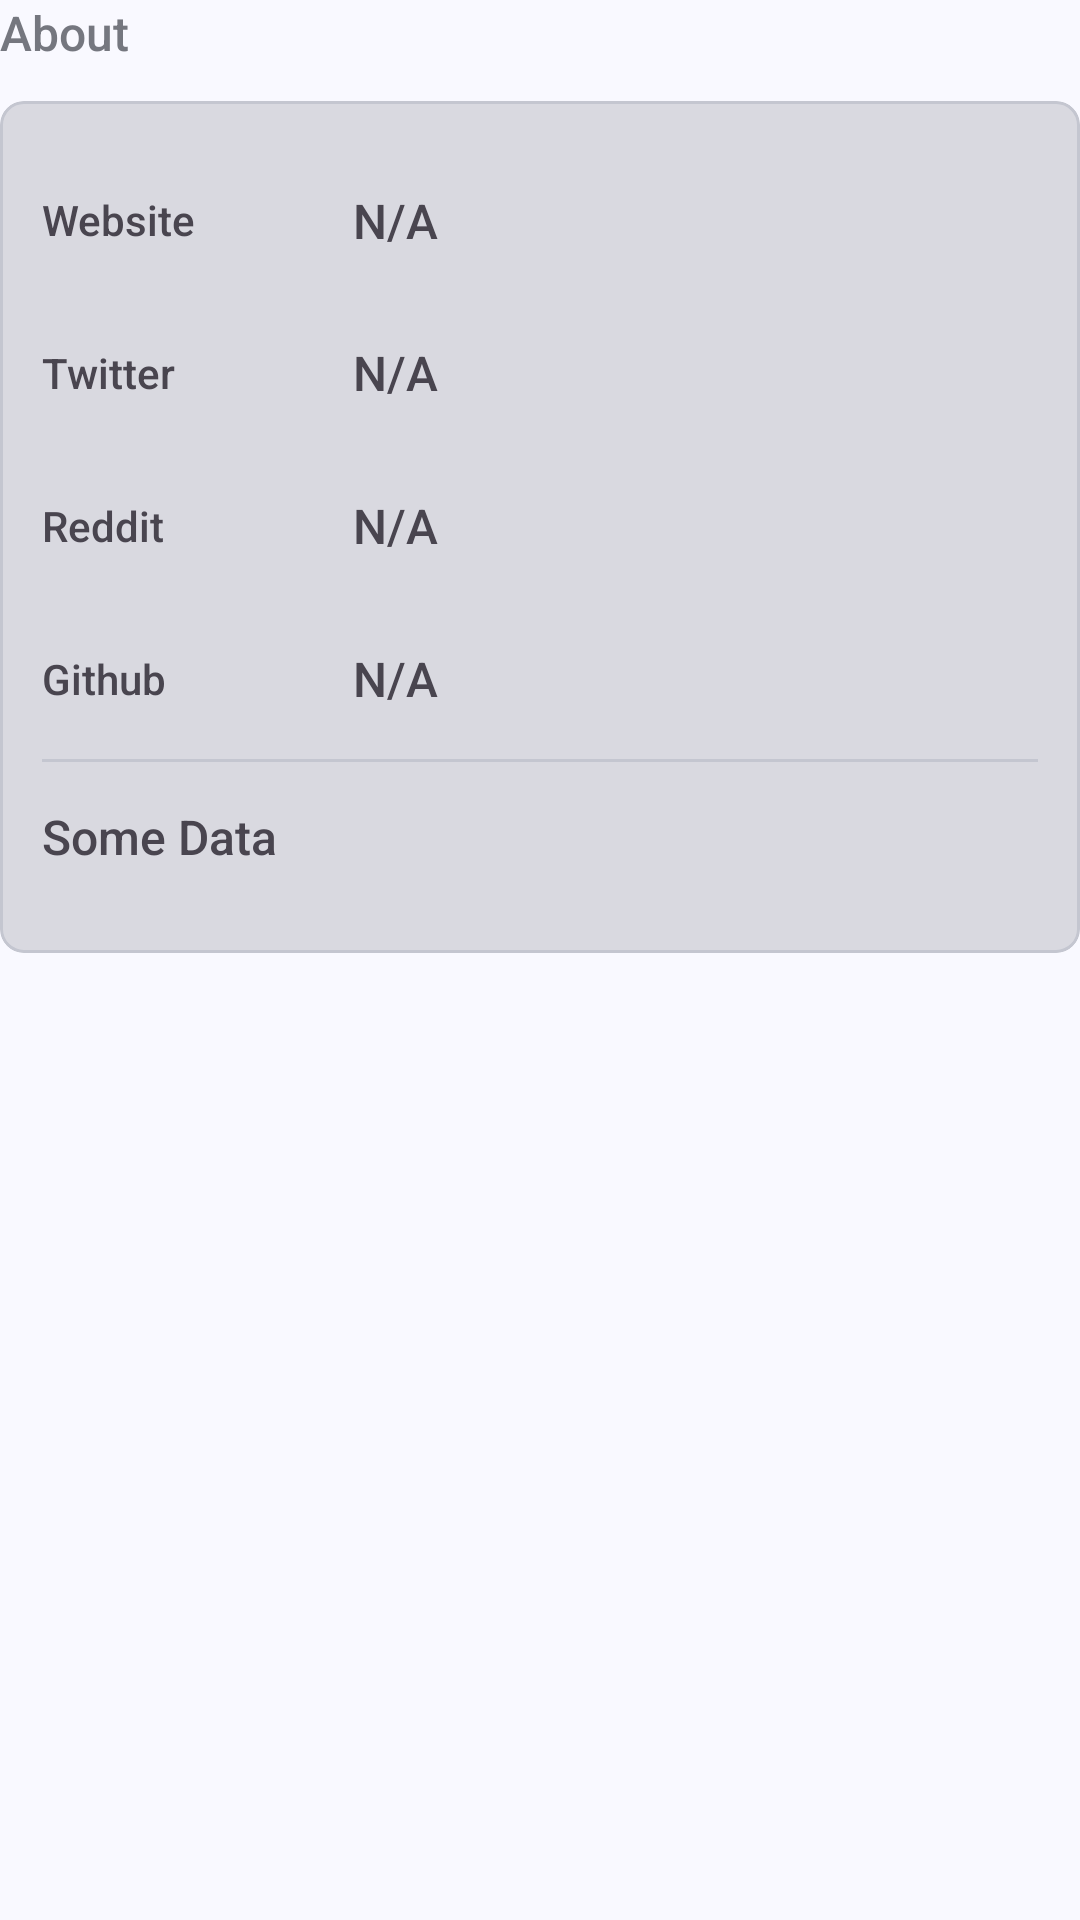

Here is an Android app screen rendered from its layout file. Give the layout XML and the strings, colors and styles it references.
<!-- AndroidManifest.xml: application theme Theme.AlizaCoin -->
<!-- res/layout/module_about.xml -->
<?xml version="1.0" encoding="utf-8"?>
<LinearLayout xmlns:android="http://schemas.android.com/apk/res/android"
    xmlns:app="http://schemas.android.com/apk/res-auto"
    android:layout_width="match_parent"
    android:layout_height="wrap_content"
    android:layout_marginStart="14dp"
    android:layout_marginTop="16dp"
    android:orientation="vertical"
    android:layout_marginBottom="14dp"
    android:layout_marginEnd="14dp">

    <TextView
        style="@style/CoinBitText.Body1Alternate"
        android:layout_width="wrap_content"
        android:layout_height="wrap_content"
        android:text="About" />

    <com.google.android.material.card.MaterialCardView
        android:layout_width="match_parent"
        android:layout_height="wrap_content"
        android:layout_marginTop="12dp"
        app:contentPadding="14dp"
        android:backgroundTint="?attr/colorSurfaceDim"
        app:cardCornerRadius="8dp">

        <androidx.constraintlayout.widget.ConstraintLayout
            android:layout_width="match_parent"
            android:layout_height="match_parent"
            android:layout_marginBottom="14dp">

            <TextView
                android:id="@+id/textView"
                style="@style/CoinBitText.TitleAlternate"
                android:layout_width="wrap_content"
                android:layout_height="wrap_content"
                android:paddingTop="16dp"
                android:paddingBottom="16dp"
                android:text="Website"
                app:layout_constraintStart_toStartOf="parent"
                app:layout_constraintTop_toTopOf="parent" />


            <TextView
                android:id="@+id/textView2"
                style="@style/CoinBitText.TitleAlternate"
                android:layout_width="wrap_content"
                android:layout_height="wrap_content"
                android:paddingTop="16dp"
                android:paddingBottom="16dp"
                android:text="Twitter"
                app:layout_constraintStart_toStartOf="parent"
                app:layout_constraintTop_toBottomOf="@+id/textView" />

            <TextView
                android:id="@+id/textView3"
                style="@style/CoinBitText.TitleAlternate"
                android:layout_width="wrap_content"
                android:layout_height="wrap_content"
                android:paddingTop="16dp"
                android:paddingBottom="16dp"
                android:text="Reddit"
                app:layout_constraintStart_toStartOf="parent"
                app:layout_constraintTop_toBottomOf="@+id/textView2" />

            <TextView
                android:id="@+id/textView7"
                style="@style/CoinBitText.TitleAlternate"
                android:layout_width="wrap_content"
                android:layout_height="wrap_content"
                android:paddingTop="16dp"
                android:paddingBottom="16dp"
                android:text="Github"
                app:layout_constraintStart_toStartOf="parent"
                app:layout_constraintTop_toBottomOf="@+id/textView3" />

            <androidx.constraintlayout.widget.Guideline
                android:id="@+id/guideline"
                android:layout_width="wrap_content"
                android:layout_height="wrap_content"
                android:orientation="vertical"
                app:layout_constraintGuide_percent="0.3" />

            <TextView
                android:id="@+id/txtWebsite"
                style="@style/CoinBitText.Body1"
                android:layout_width="0dp"
                android:layout_height="wrap_content"
                android:layout_marginStart="4dp"
                android:background="?attr/selectableItemBackground"
                android:clickable="true"
                android:focusable="true"
                android:maxLines="1"
                android:paddingTop="16dp"
                android:paddingBottom="16dp"
                android:text="N/A"
                app:layout_constraintBottom_toBottomOf="@+id/textView"
                app:layout_constraintEnd_toEndOf="parent"
                app:layout_constraintStart_toStartOf="@id/guideline"
                app:layout_constraintTop_toTopOf="@+id/textView" />

            <TextView
                android:id="@+id/txtReddit"
                style="@style/CoinBitText.Body1"
                android:layout_width="0dp"
                android:layout_height="wrap_content"
                android:layout_marginStart="4dp"
                android:background="?attr/selectableItemBackground"
                android:clickable="true"
                android:focusable="true"
                android:maxLines="1"
                android:paddingTop="16dp"
                android:paddingBottom="16dp"
                android:text="N/A"
                app:layout_constraintBottom_toBottomOf="@+id/textView3"
                app:layout_constraintEnd_toEndOf="parent"
                app:layout_constraintHorizontal_bias="0.0"
                app:layout_constraintStart_toStartOf="@id/guideline"
                app:layout_constraintTop_toTopOf="@+id/textView3" />

            <TextView
                android:id="@+id/txtGithub"
                style="@style/CoinBitText.Body1"
                android:layout_width="0dp"
                android:layout_height="wrap_content"
                android:layout_marginStart="4dp"
                android:background="?attr/selectableItemBackground"
                android:clickable="true"
                android:focusable="true"
                android:maxLines="1"
                android:paddingTop="16dp"
                android:paddingBottom="16dp"
                android:text="N/A"
                app:layout_constraintTop_toTopOf="@+id/textView7"
                app:layout_constraintEnd_toEndOf="parent"
                app:layout_constraintHorizontal_bias="0.0"
                app:layout_constraintStart_toStartOf="@id/guideline"
                app:layout_constraintBottom_toBottomOf="@+id/textView7" />

            <TextView
                android:id="@+id/txtTwitter"
                style="@style/CoinBitText.Body1"
                android:layout_width="0dp"
                android:layout_height="wrap_content"
                android:layout_marginStart="4dp"
                android:background="?attr/selectableItemBackground"
                android:clickable="true"
                android:focusable="true"
                android:maxLines="1"
                android:paddingTop="16dp"
                android:paddingBottom="16dp"
                android:text="N/A"
                app:layout_constraintBottom_toBottomOf="@+id/textView2"
                app:layout_constraintEnd_toEndOf="parent"
                app:layout_constraintHorizontal_bias="0.0"
                app:layout_constraintStart_toStartOf="@id/guideline"
                app:layout_constraintTop_toTopOf="@+id/textView2" />

            <View
                android:id="@+id/view"
                android:layout_width="match_parent"
                android:layout_height="1dp"
                android:background="?attr/colorOutlineVariant"
                app:layout_constraintEnd_toEndOf="parent"
                app:layout_constraintStart_toStartOf="parent"
                app:layout_constraintTop_toBottomOf="@+id/txtGithub" />

            <TextView
                android:id="@+id/txtAboutCoin"
                style="@style/CoinBitText.Body1"
                android:layout_width="wrap_content"
                android:layout_height="wrap_content"
                android:layout_marginTop="14dp"
                android:ellipsize="end"
                android:maxLines="7"
                android:text="Some Data"
                app:layout_constraintStart_toStartOf="parent"
                app:layout_constraintTop_toBottomOf="@+id/view" />

        </androidx.constraintlayout.widget.ConstraintLayout>

    </com.google.android.material.card.MaterialCardView>

</LinearLayout>
<!-- resources referenced by this layout -->
<resources>
  <style name="CoinBitText.Body1" parent="CoinBitText">
          <item name="android:textSize">16sp</item>
      </style>
  <style name="CoinBitText.Body1Alternate" parent="CoinBitText">
          <item name="android:textColor">?attr/colorOutline</item>
          <item name="android:textSize">16sp</item>
      </style>
  <style name="CoinBitText.TitleAlternate" parent="CoinBitText">
          <item name="android:textSize">14sp</item>
      </style>
  <style name="Theme.AlizaCoin" parent="Base.Theme.AlizaCoin" />
  <style name="CoinBitText" parent="Base.TextAppearance.AppCompat.Caption">
          <item name="android:lineSpacingExtra">4sp</item>
      </style>
  <color name="md_theme_primary">#445E91</color>
  <color name="md_theme_onPrimary">#FFFFFF</color>
  <color name="md_theme_primaryContainer">#D8E2FF</color>
  <color name="md_theme_onPrimaryContainer">#001A41</color>
  <color name="md_theme_secondary">#575E71</color>
  <color name="md_theme_onSecondary">#FFFFFF</color>
  <color name="md_theme_secondaryContainer">#DBE2F9</color>
  <color name="md_theme_onSecondaryContainer">#141B2C</color>
  <color name="md_theme_tertiary">#445E91</color>
  <color name="md_theme_onTertiary">#FFFFFF</color>
  <color name="md_theme_tertiaryContainer">#D8E2FF</color>
  <color name="md_theme_onTertiaryContainer">#001A41</color>
  <color name="md_theme_error">#BA1A1A</color>
  <color name="md_theme_onError">#FFFFFF</color>
  <color name="md_theme_errorContainer">#FFDAD6</color>
  <color name="md_theme_onErrorContainer">#410002</color>
  <color name="md_theme_background">#F9F9FF</color>
  <color name="md_theme_onBackground">#1A1B20</color>
  <color name="md_theme_surface">#F9F9FF</color>
  <color name="md_theme_onSurface">#1A1B20</color>
  <color name="md_theme_surfaceVariant">#E1E2EC</color>
  <color name="md_theme_onSurfaceVariant">#44474F</color>
  <color name="md_theme_outline">#75777F</color>
  <color name="md_theme_outlineVariant">#C4C6D0</color>
  <color name="md_theme_inverseSurface">#2F3036</color>
  <color name="md_theme_inverseOnSurface">#F0F0F7</color>
  <color name="md_theme_inversePrimary">#ADC6FF</color>
  <color name="md_theme_primaryFixed">#D8E2FF</color>
  <color name="md_theme_onPrimaryFixed">#001A41</color>
  <color name="md_theme_primaryFixedDim">#ADC6FF</color>
  <color name="md_theme_onPrimaryFixedVariant">#2B4678</color>
  <color name="md_theme_secondaryFixed">#DBE2F9</color>
  <color name="md_theme_onSecondaryFixed">#141B2C</color>
  <color name="md_theme_secondaryFixedDim">#BFC6DC</color>
  <color name="md_theme_onSecondaryFixedVariant">#3F4759</color>
  <color name="md_theme_tertiaryFixed">#D8E2FF</color>
  <color name="md_theme_onTertiaryFixed">#001A41</color>
  <color name="md_theme_tertiaryFixedDim">#ADC6FF</color>
  <color name="md_theme_onTertiaryFixedVariant">#2B4678</color>
  <color name="md_theme_surfaceDim">#D9D9E0</color>
  <color name="md_theme_surfaceBright">#F9F9FF</color>
  <color name="md_theme_surfaceContainerLowest">#FFFFFF</color>
  <color name="md_theme_surfaceContainerLow">#F3F3FA</color>
  <color name="md_theme_surfaceContainer">#EEEDF4</color>
  <color name="md_theme_surfaceContainerHigh">#E8E7EE</color>
  <color name="md_theme_surfaceContainerHighest">#E2E2E9</color>
</resources>
